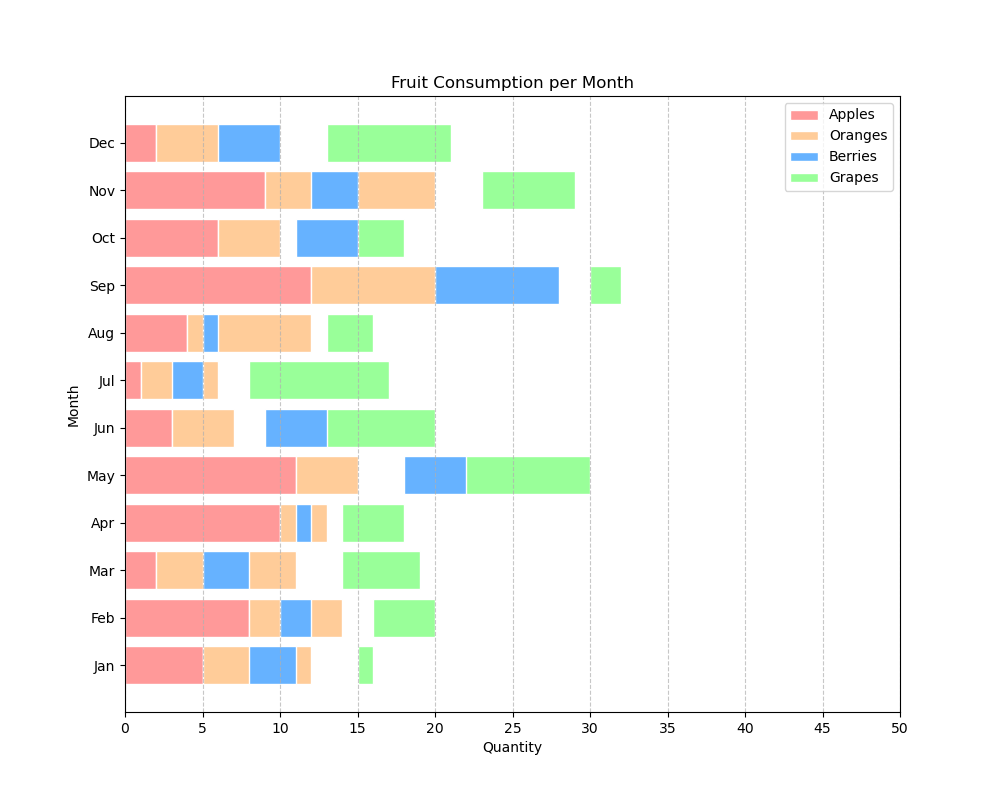

Values plotted in this chart, from the file beside it:
Category, Apples, Oranges, Berries, Grapes
Jan, 5, 7, 3, 1
Feb, 8, 6, 2, 4
Mar, 2, 9, 3, 5
Apr, 10, 3, 1, 4
May, 11, 4, 7, 8
Jun, 3, 4, 6, 7
Jul, 1, 5, 2, 9
Aug, 4, 8, 1, 3
Sep, 12, 10, 8, 2
Oct, 6, 4, 5, 3
Nov, 9, 11, 3, 6
Dec, 2, 7, 4, 8
